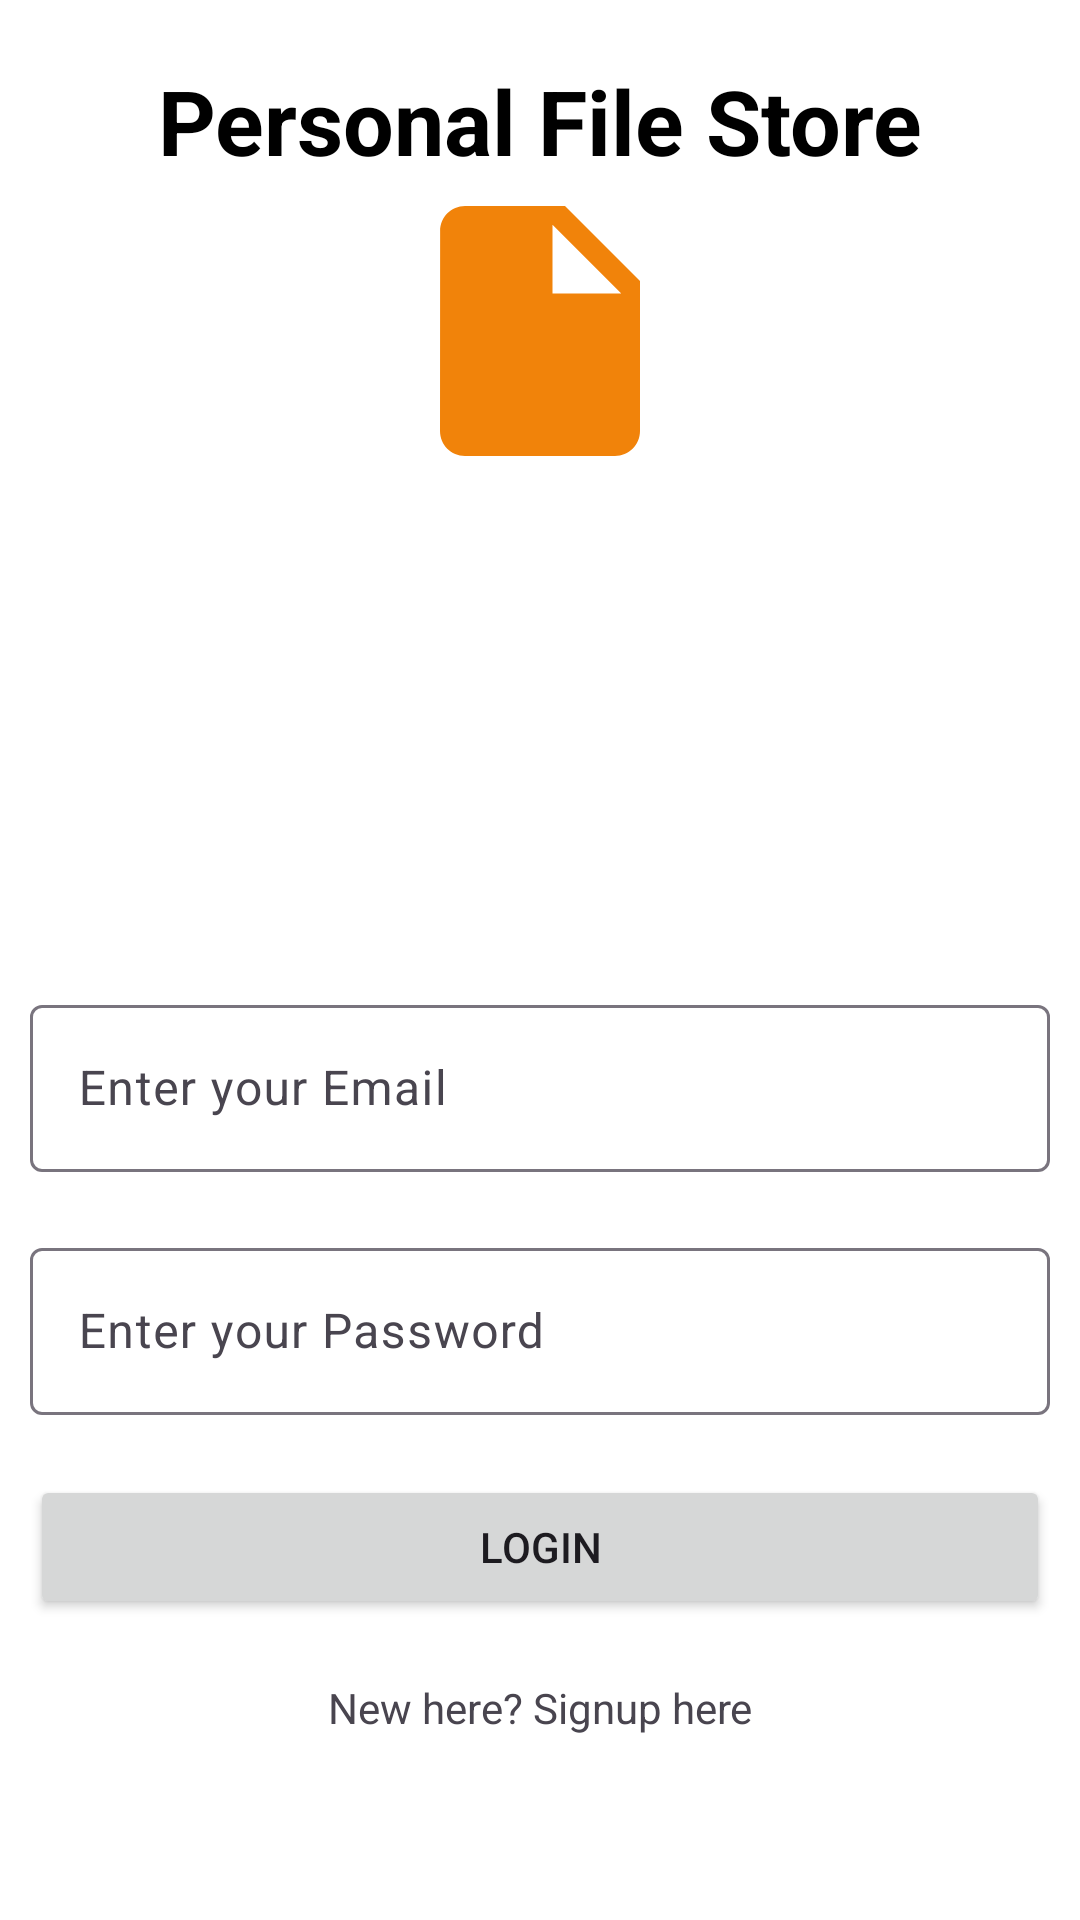

Produce the Android XML layout that renders to this screen, including the resource entries it uses.
<!-- AndroidManifest.xml: application theme Theme.PersonalFilesStore -->
<!-- res/layout/activity_main.xml -->
<?xml version="1.0" encoding="utf-8"?>
<androidx.constraintlayout.widget.ConstraintLayout xmlns:android="http://schemas.android.com/apk/res/android"
    xmlns:app="http://schemas.android.com/apk/res-auto"
    xmlns:tools="http://schemas.android.com/tools"
    android:background="@color/white"
    android:layout_width="match_parent"
    android:layout_height="match_parent"
    tools:context=".MainActivity">

    <TextView
        android:id="@+id/title"
        android:layout_width="wrap_content"
        android:layout_height="wrap_content"
        android:text="Personal File Store"
        android:textSize="30sp"
        android:textStyle="bold"
        android:textColor="@color/black"
        android:layout_marginTop="20dp"
        app:layout_constraintEnd_toEndOf="parent"
        app:layout_constraintStart_toStartOf="parent"
        app:layout_constraintTop_toTopOf="parent" />
    <ImageView
        android:id="@+id/logo"
        android:layout_width="100dp"
        android:layout_height="100dp"
        app:layout_constraintEnd_toEndOf="parent"
        app:layout_constraintStart_toStartOf="parent"
        app:layout_constraintTop_toBottomOf="@id/title"
        android:src="@drawable/baseline_insert_drive_file_24"
        />
<com.google.android.material.textfield.TextInputLayout
    android:id="@+id/layoutTxtEmail"
    android:layout_width="match_parent"
    android:layout_height="wrap_content"
    android:hint="Enter your Email"
    android:layout_marginTop="20dp"
    android:layout_marginStart="10dp"
    android:layout_marginEnd="10dp"
    app:layout_constraintEnd_toEndOf="parent"
    app:layout_constraintStart_toStartOf="parent"
    app:layout_constraintTop_toTopOf="@id/logo"
    app:layout_constraintBottom_toBottomOf="parent"
    >
    <EditText
        android:id="@+id/EdtUSername"
        android:layout_width="match_parent"
        android:layout_height="wrap_content"
        android:inputType="textEmailAddress"
        />
</com.google.android.material.textfield.TextInputLayout>
    <com.google.android.material.textfield.TextInputLayout
        android:layout_width="match_parent"
        android:id="@+id/layoutTxtPassword"
        android:layout_height="wrap_content"
        android:hint="Enter your Password"
        android:layout_marginTop="20dp"
        android:layout_marginStart="10dp"
        android:layout_marginEnd="10dp"
        app:layout_constraintEnd_toEndOf="parent"
        app:layout_constraintStart_toStartOf="parent"
        app:layout_constraintTop_toBottomOf="@id/layoutTxtEmail"
        >
        <EditText
            android:id="@+id/EdtPassword"
            android:layout_width="match_parent"
            android:layout_height="wrap_content"
            android:inputType="textPassword"
            />
    </com.google.android.material.textfield.TextInputLayout>
<Button
    android:id="@+id/btnLogin"
    android:layout_width="match_parent"
    android:layout_height="wrap_content"
    android:text="Login"
    android:layout_marginTop="20dp"
    android:layout_marginStart="10dp"
    android:layout_marginEnd="10dp"
    app:layout_constraintEnd_toEndOf="parent"
    app:layout_constraintStart_toStartOf="parent"
    app:layout_constraintTop_toBottomOf="@id/layoutTxtPassword"

    />
    <TextView
        android:id="@+id/txtSignup"
        android:layout_width="wrap_content"
        android:layout_height="wrap_content"
        android:text="New here? Signup here"
        android:layout_marginTop="20dp"
        android:layout_marginStart="10dp"
        android:layout_marginEnd="10dp"
        app:layout_constraintEnd_toEndOf="parent"
        app:layout_constraintStart_toStartOf="parent"
        app:layout_constraintTop_toBottomOf="@id/btnLogin"
        />
</androidx.constraintlayout.widget.ConstraintLayout>
<!-- resources referenced by this layout -->
<resources>
  <!-- drawable baseline_insert_drive_file_24 (drawable) -->
  <vector android:autoMirrored="true" android:height="50dp"
      android:tint="#F1830A" android:viewportHeight="24"
      android:viewportWidth="24" android:width="50dp" xmlns:android="http://schemas.android.com/apk/res/android">
      <path android:fillColor="@android:color/white" android:pathData="M6,2c-1.1,0 -1.99,0.9 -1.99,2L4,20c0,1.1 0.89,2 1.99,2L18,22c1.1,0 2,-0.9 2,-2L20,8l-6,-6L6,2zM13,9L13,3.5L18.5,9L13,9z"/>
  </vector>
  <style name="Theme.PersonalFilesStore" parent="Base.Theme.PersonalFilesStore" />
  <style name="Base.Theme.PersonalFilesStore" parent="Theme.Material3.DayNight.NoActionBar">
          
          
      </style>
  <!-- not gathered from this repository: default colours our renderer supplied (Android Studio template values) -->
  <color name="black">#FF000000</color>
  <color name="white">#FFFFFFFF</color>
</resources>
